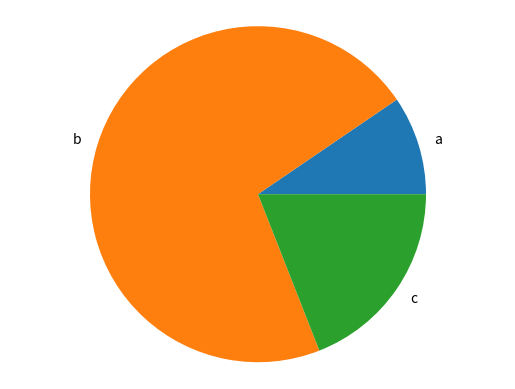

Source code (Python):
import matplotlib.pyplot as plt

def generate_bar_chart(name, labels, values):
    fig, ax = plt.subplots()
    ax.bar(labels, values)
    plt.savefig(f'./imgs/{name}.png')
    plt.close()

def generate_pie_chart(labels, values):
    fig, ax = plt.subplots()
    ax.pie(values, labels=labels)
    ax.axis('equal')
    plt.savefig('chart_pie.png')
    plt.close()

if __name__ == '__main__':
    labels = ['a', 'b', 'c']
    values = [40, 300, 80]
    # generate_bar_chart(labels,values)
    generate_pie_chart(labels, values)
